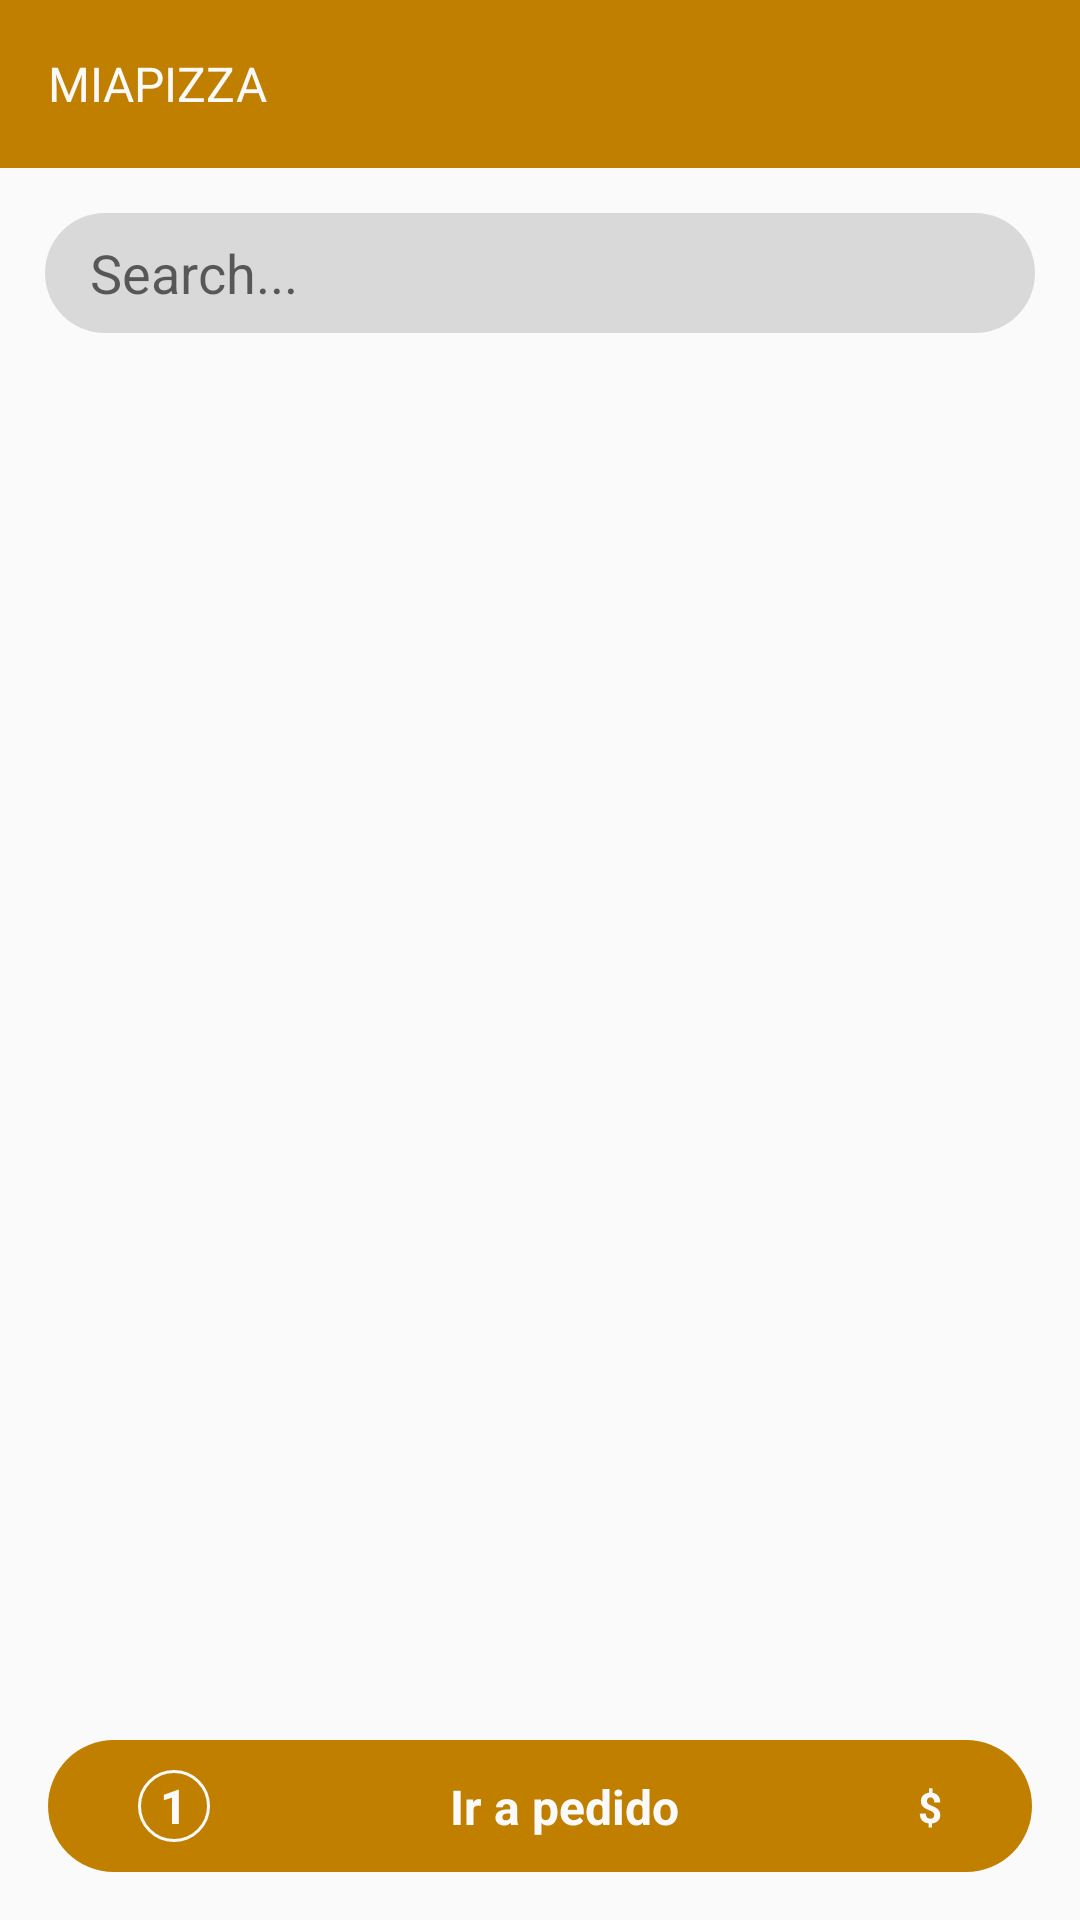

Layout XML and referenced resources for this Android screen:
<!-- AndroidManifest.xml: application theme Theme.MIAPIZZA -->
<!-- res/layout/fragment_pizza_list.xml -->
<?xml version="1.0" encoding="utf-8"?>
<androidx.constraintlayout.widget.ConstraintLayout
    xmlns:android="http://schemas.android.com/apk/res/android"
    xmlns:tools="http://schemas.android.com/tools"
    xmlns:app="http://schemas.android.com/apk/res-auto"
    android:layout_width="match_parent"
    android:layout_height="match_parent"
    android:background="@color/white"
    tools:context=".ui.view.PizzaListFragment">

    <Toolbar
        android:id="@+id/toolbar"
        android:layout_width="0dp"
        android:layout_height="wrap_content"
        android:background="@color/orange"
        app:layout_constraintTop_toTopOf="parent"
        app:layout_constraintStart_toStartOf="parent"
        app:layout_constraintEnd_toEndOf="parent">

        <TextView
            android:layout_width="wrap_content"
            android:layout_height="wrap_content"
            android:text="@string/app_name"
            android:textSize="16sp"
            android:textColor="@color/white"
        />
    </Toolbar>

    <EditText
        android:id="@+id/edit_filter"
        android:layout_width="0dp"
        android:layout_height="40dp"
        android:background="@drawable/custom_background"
        android:hint="Search..."
        android:maxLines="1"
        android:singleLine="true"
        android:imeOptions="actionDone"
        android:paddingStart="15dp"
        app:layout_constraintTop_toBottomOf="@+id/toolbar"
        app:layout_constraintEnd_toEndOf="parent"
        app:layout_constraintStart_toStartOf="parent"
        android:layout_margin="15dp"/>

    <ProgressBar
        android:id="@+id/progress"
        android:visibility="gone"
        android:layout_width="wrap_content"
        android:layout_height="wrap_content"
        app:layout_constraintTop_toTopOf="parent"
        app:layout_constraintEnd_toEndOf="parent"
        app:layout_constraintBottom_toBottomOf="parent"
        app:layout_constraintStart_toStartOf="parent" />

    <androidx.recyclerview.widget.RecyclerView
        android:id="@+id/recyclerView"
        android:layout_width="0dp"
        android:layout_height="0dp"
        android:layout_marginTop="15dp"
        app:layout_constraintBottom_toTopOf="@+id/bottom_bar"
        app:layout_constraintEnd_toEndOf="parent"
        app:layout_constraintStart_toStartOf="parent"
        app:layout_constraintTop_toBottomOf="@+id/edit_filter" />

    <androidx.constraintlayout.widget.ConstraintLayout
        android:id="@+id/bottom_bar"
        android:layout_width="0dp"
        android:layout_height="wrap_content"
        app:layout_constraintStart_toStartOf="parent"
        app:layout_constraintEnd_toEndOf="parent"
        app:layout_constraintBottom_toBottomOf="parent"
        app:layout_constraintVertical_bias="1"
        android:background="@color/white"
        android:visibility="visible"
        >

        <androidx.constraintlayout.widget.ConstraintLayout
            android:id="@+id/button_cart"
            android:layout_width="0dp"
            android:layout_height="wrap_content"
            android:layout_margin="16dp"
            android:background="@drawable/button_orange"
            app:layout_constraintEnd_toEndOf="parent"
            app:layout_constraintBottom_toBottomOf="parent"
            app:layout_constraintTop_toTopOf="parent"
            app:layout_constraintStart_toStartOf="parent"
            >

            <TextView
                android:id="@+id/chip"
                android:layout_width="24dp"
                android:layout_height="24dp"
                android:textStyle="bold"
                android:textSize="16sp"
                android:textColor="@color/white"
                android:gravity="center"
                android:text="1"
                android:background="@drawable/custom_chip"
                android:layout_marginVertical="10dp"
                android:layout_marginStart="30dp"
                app:layout_constraintTop_toTopOf="parent"
                app:layout_constraintStart_toStartOf="parent"
                app:layout_constraintBottom_toBottomOf="parent" />

            <TextView
                android:id="@+id/button_pedido"
                android:layout_width="wrap_content"
                android:layout_height="match_parent"
                android:textStyle="bold"
                android:textSize="16sp"
                android:textColor="@color/white"
                android:layout_margin="8dp"
                android:text="@string/btn_pedido"
                app:layout_constraintTop_toTopOf="@+id/chip"
                app:layout_constraintBottom_toBottomOf="@+id/chip"
                app:layout_constraintStart_toEndOf="@+id/chip"
                app:layout_constraintEnd_toStartOf="@+id/button_symbol" />

            <TextView
                android:id="@+id/button_symbol"
                android:layout_width="wrap_content"
                android:layout_height="wrap_content"
                android:textStyle="bold"
                android:textColor="@color/white"
                android:text="@string/symbol_price"
                app:layout_constraintTop_toTopOf="@+id/button_pedido"
                app:layout_constraintBottom_toBottomOf="@+id/button_pedido"
                app:layout_constraintEnd_toStartOf="@+id/button_price" />

            <TextView
                android:id="@+id/button_price"
                android:layout_width="wrap_content"
                android:layout_height="wrap_content"
                android:textStyle="bold"
                android:textColor="@color/white"
                tools:text="100"
                android:layout_marginEnd="30dp"
                app:layout_constraintTop_toTopOf="@+id/button_symbol"
                app:layout_constraintBottom_toBottomOf="@+id/button_symbol"
                app:layout_constraintEnd_toEndOf="parent" />

        </androidx.constraintlayout.widget.ConstraintLayout>

    </androidx.constraintlayout.widget.ConstraintLayout>

</androidx.constraintlayout.widget.ConstraintLayout>
<!-- resources referenced by this layout -->
<resources>
  <color name="orange">#C17F00</color>
  <color name="white">#FAFAFA</color>
  <!-- drawable button_orange (drawable) -->
  <?xml version="1.0" encoding="utf-8"?>
  <shape xmlns:android="http://schemas.android.com/apk/res/android">
  
      <solid android:color="@color/orange"></solid>
  
      <corners android:radius= "200dp" />
  </shape>
  <!-- drawable custom_background (drawable) -->
  <?xml version="1.0" encoding="utf-8"?>
  <shape xmlns:android="http://schemas.android.com/apk/res/android"
      android:shape="rectangle">
  
      <corners
          android:topLeftRadius="20dp"
          android:topRightRadius="20dp"
          android:bottomLeftRadius="20dp"
          android:bottomRightRadius="20dp" />
      <solid android:color="#D9D9D9" />
  
  </shape>
  <!-- drawable custom_chip (drawable) -->
  <?xml version="1.0" encoding="utf-8"?>
  <shape xmlns:android="http://schemas.android.com/apk/res/android">
  
      <solid  android:color="@color/trans"/>
  
      <stroke android:width="1dp" android:color="@color/white" />
  
      <corners android:radius="250dp"/>
  </shape>
  <string name="app_name">MIAPIZZA</string>
  <string name="btn_pedido">Ir a pedido</string>
  <string name="symbol_price">$</string>
  <style name="Theme.MIAPIZZA" parent="Theme.MaterialComponents.DayNight.NoActionBar">
          
          <item name="colorPrimary">@color/orange</item>
          <item name="colorPrimaryVariant">@color/orange</item>
          <item name="colorOnPrimary">@color/white</item>
          
          <item name="colorSecondary">@color/skyblue</item>
          <item name="colorSecondaryVariant">@color/skyblue</item>
          <item name="colorOnSecondary">@color/black</item>
          
          <item name="android:statusBarColor" tools:targetApi="l">?attr/colorPrimaryVariant</item>
          
      </style>
  <color name="trans">#00000000 </color>
  <color name="skyblue">#81ECE6</color>
  <color name="black">#181818</color>
</resources>
